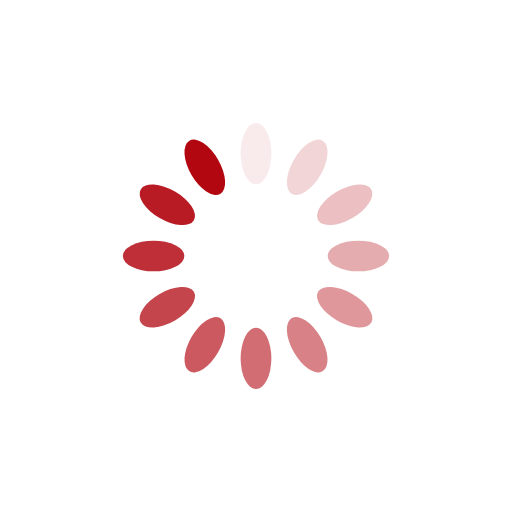
t = 0.00 s
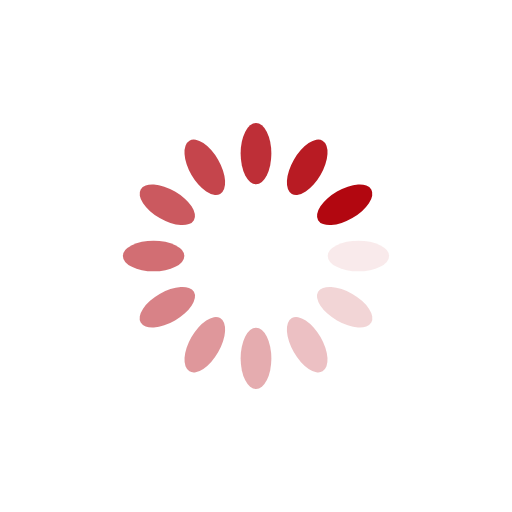
t = 0.25 s
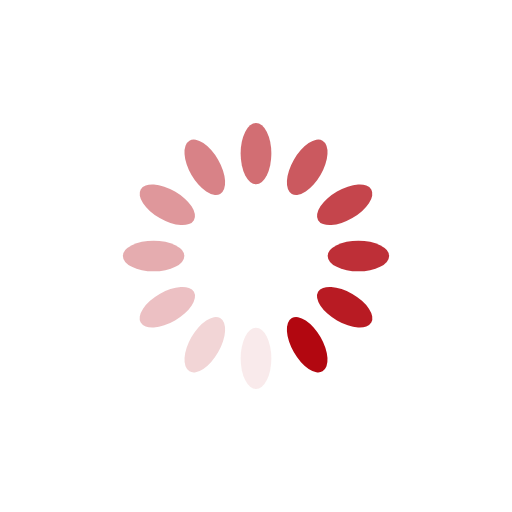
t = 0.50 s
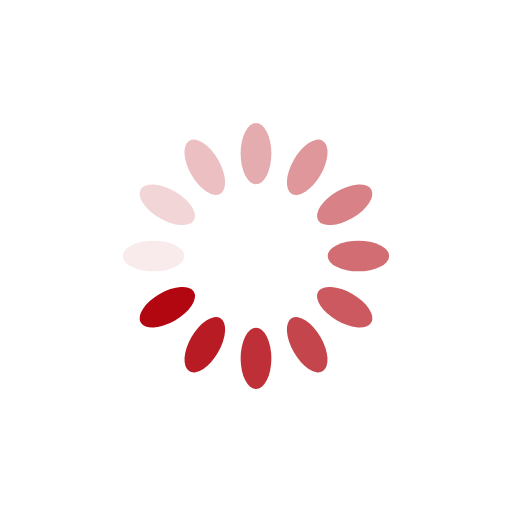
t = 0.75 s

The animated SVG that drew these frames (rendered in a browser with its animation timeline set to each time). Animation: 12 SMIL elements (animate=12); one cycle of 1.00 s, repeats indefinitely.

<?xml version="1.0" encoding="utf-8"?>
<svg xmlns="http://www.w3.org/2000/svg" xmlns:xlink="http://www.w3.org/1999/xlink" style="margin: auto; background: none; display: block; shape-rendering: auto;" width="200px" height="200px" viewBox="0 0 100 100" preserveAspectRatio="xMidYMid">
<g transform="rotate(0 50 50)">
  <rect x="47" y="24" rx="3" ry="6" width="6" height="12" fill="#b20710">
    <animate attributeName="opacity" values="1;0" keyTimes="0;1" dur="1s" begin="-0.9166666666666666s" repeatCount="indefinite"></animate>
  </rect>
</g><g transform="rotate(30 50 50)">
  <rect x="47" y="24" rx="3" ry="6" width="6" height="12" fill="#b20710">
    <animate attributeName="opacity" values="1;0" keyTimes="0;1" dur="1s" begin="-0.8333333333333334s" repeatCount="indefinite"></animate>
  </rect>
</g><g transform="rotate(60 50 50)">
  <rect x="47" y="24" rx="3" ry="6" width="6" height="12" fill="#b20710">
    <animate attributeName="opacity" values="1;0" keyTimes="0;1" dur="1s" begin="-0.75s" repeatCount="indefinite"></animate>
  </rect>
</g><g transform="rotate(90 50 50)">
  <rect x="47" y="24" rx="3" ry="6" width="6" height="12" fill="#b20710">
    <animate attributeName="opacity" values="1;0" keyTimes="0;1" dur="1s" begin="-0.6666666666666666s" repeatCount="indefinite"></animate>
  </rect>
</g><g transform="rotate(120 50 50)">
  <rect x="47" y="24" rx="3" ry="6" width="6" height="12" fill="#b20710">
    <animate attributeName="opacity" values="1;0" keyTimes="0;1" dur="1s" begin="-0.5833333333333334s" repeatCount="indefinite"></animate>
  </rect>
</g><g transform="rotate(150 50 50)">
  <rect x="47" y="24" rx="3" ry="6" width="6" height="12" fill="#b20710">
    <animate attributeName="opacity" values="1;0" keyTimes="0;1" dur="1s" begin="-0.5s" repeatCount="indefinite"></animate>
  </rect>
</g><g transform="rotate(180 50 50)">
  <rect x="47" y="24" rx="3" ry="6" width="6" height="12" fill="#b20710">
    <animate attributeName="opacity" values="1;0" keyTimes="0;1" dur="1s" begin="-0.4166666666666667s" repeatCount="indefinite"></animate>
  </rect>
</g><g transform="rotate(210 50 50)">
  <rect x="47" y="24" rx="3" ry="6" width="6" height="12" fill="#b20710">
    <animate attributeName="opacity" values="1;0" keyTimes="0;1" dur="1s" begin="-0.3333333333333333s" repeatCount="indefinite"></animate>
  </rect>
</g><g transform="rotate(240 50 50)">
  <rect x="47" y="24" rx="3" ry="6" width="6" height="12" fill="#b20710">
    <animate attributeName="opacity" values="1;0" keyTimes="0;1" dur="1s" begin="-0.25s" repeatCount="indefinite"></animate>
  </rect>
</g><g transform="rotate(270 50 50)">
  <rect x="47" y="24" rx="3" ry="6" width="6" height="12" fill="#b20710">
    <animate attributeName="opacity" values="1;0" keyTimes="0;1" dur="1s" begin="-0.16666666666666666s" repeatCount="indefinite"></animate>
  </rect>
</g><g transform="rotate(300 50 50)">
  <rect x="47" y="24" rx="3" ry="6" width="6" height="12" fill="#b20710">
    <animate attributeName="opacity" values="1;0" keyTimes="0;1" dur="1s" begin="-0.08333333333333333s" repeatCount="indefinite"></animate>
  </rect>
</g><g transform="rotate(330 50 50)">
  <rect x="47" y="24" rx="3" ry="6" width="6" height="12" fill="#b20710">
    <animate attributeName="opacity" values="1;0" keyTimes="0;1" dur="1s" begin="0s" repeatCount="indefinite"></animate>
  </rect>
</g>
<!-- [ldio] generated by https://loading.io/ --></svg>
